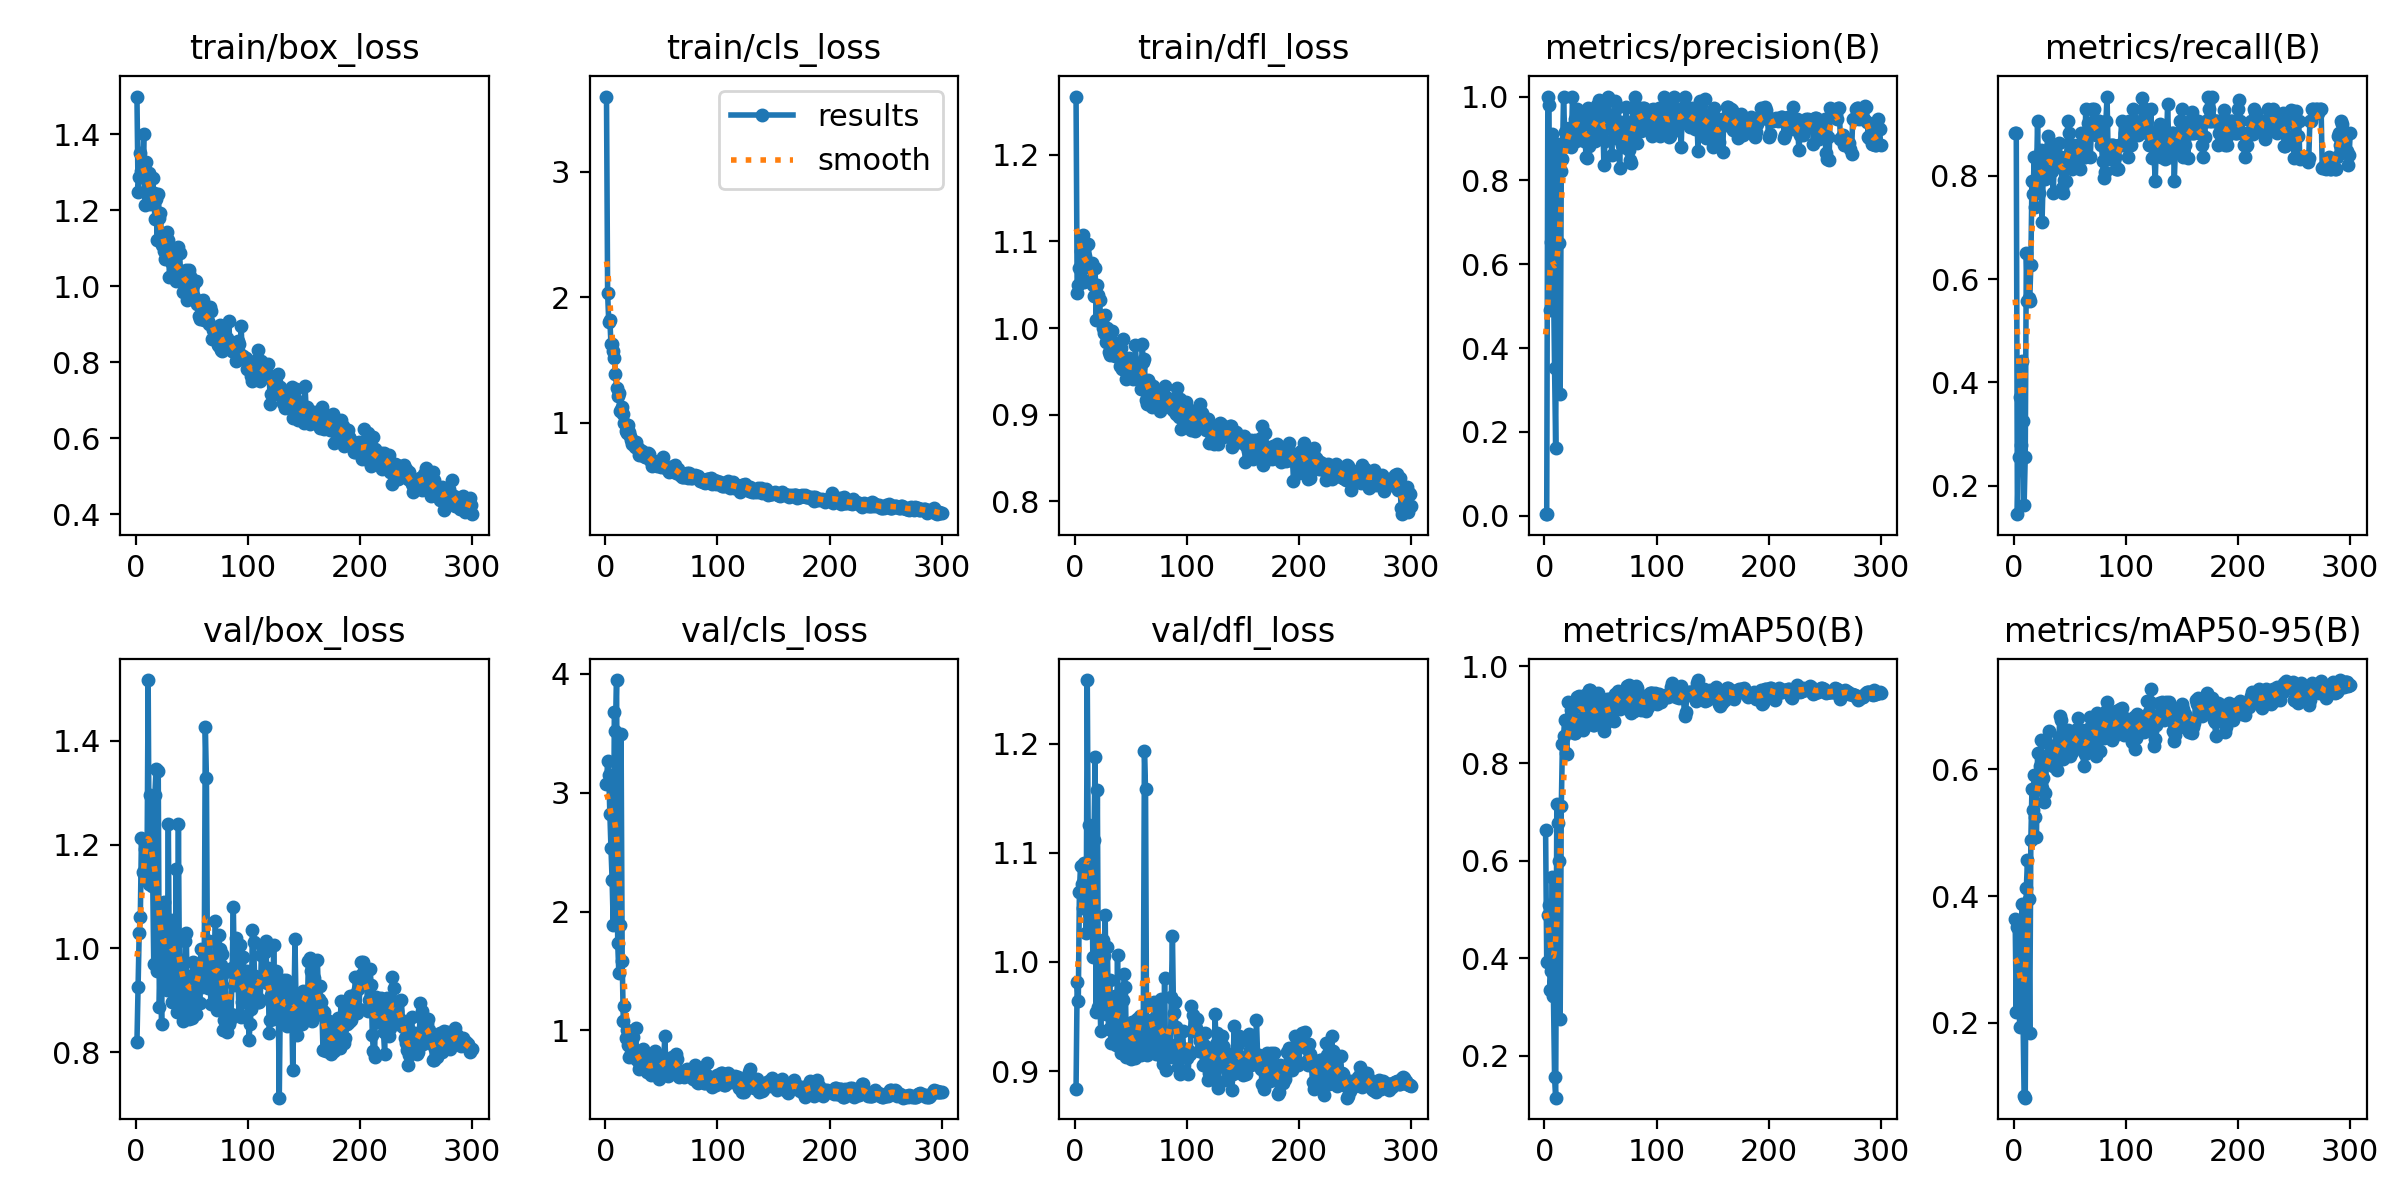

The data file committed next to this chart (first rows):
epoch, train/box_loss, train/cls_loss, train/dfl_loss, metrics/precision(B), metrics/recall(B), metrics/mAP50(B), metrics/mAP50-95(B), val/box_loss, val/cls_loss, val/dfl_loss, lr/pg0, lr/pg1, lr/pg2
1, 1.499, 3.602, 1.267, 0.00362, 0.8837, 0.6638, 0.3642, 0.8204, 3.075, 0.8839, 0.00028, 0.00028, 0.00028
2, 1.248, 2.032, 1.041, 0.00362, 0.8837, 0.392, 0.2164, 0.9261, 3.263, 0.9813, 0.0005781, 0.0005781, 0.0005781
3, 1.286, 1.805, 1.05, 1, 0.1449, 0.4892, 0.3505, 1.03, 3.153, 0.9639, 0.0008742, 0.0008742, 0.0008742
4, 1.351, 1.817, 1.07, 0.9809, 0.2558, 0.5087, 0.3471, 1.061, 2.824, 1.065, 0.001168, 0.001168, 0.001168
5, 1.304, 1.625, 1.089, 0.4896, 0.3721, 0.3355, 0.1939, 1.212, 2.531, 1.088, 0.00146, 0.00146, 0.00146
6, 1.307, 1.625, 1.099, 0.6522, 0.2791, 0.3731, 0.2586, 1.147, 2.268, 1.071, 0.001751, 0.001751, 0.001751
7, 1.401, 1.569, 1.108, 0.9117, 0.4419, 0.5669, 0.387, 1.143, 1.891, 1.05, 0.00196, 0.00196, 0.00196
8, 1.214, 1.511, 1.053, 0.5708, 0.3256, 0.3231, 0.2093, 1.191, 3.676, 1.091, 0.001954, 0.001954, 0.001954
9, 1.327, 1.387, 1.083, 0.3529, 0.1628, 0.1571, 0.08473, 1.167, 3.523, 1.062, 0.001947, 0.001947, 0.001947
10, 1.28, 1.274, 1.071, 0.1607, 0.2558, 0.1137, 0.08168, 1.161, 3.948, 1.026, 0.001941, 0.001941, 0.001941
11, 1.247, 1.211, 1.073, 0.8003, 0.6512, 0.7167, 0.4132, 1.517, 1.733, 1.258, 0.001934, 0.001934, 0.001934
12, 1.297, 1.232, 1.097, 0.8871, 0.5581, 0.6773, 0.4571, 1.125, 1.486, 1.085, 0.001927, 0.001927, 0.001927
13, 1.215, 1.089, 1.075, 0.6511, 0.5643, 0.5988, 0.3951, 1.296, 1.883, 1.125, 0.001921, 0.001921, 0.001921
14, 1.227, 1.1, 1.056, 0.2909, 0.5581, 0.2762, 0.184, 1.12, 3.492, 1.029, 0.001914, 0.001914, 0.001914
15, 1.286, 1.127, 1.075, 0.8221, 0.6279, 0.7116, 0.488, 1.143, 1.583, 1.077, 0.001908, 0.001908, 0.001908
16, 1.244, 1.069, 1.049, 0.8507, 0.7907, 0.8401, 0.5697, 0.9701, 1.077, 1.004, 0.001901, 0.001901, 0.001901
17, 1.178, 0.994, 1.038, 1, 0.7658, 0.8556, 0.5358, 1.296, 1.202, 1.112, 0.001894, 0.001894, 0.001894
18, 1.23, 0.9301, 1.069, 0.9153, 0.8372, 0.889, 0.5909, 1.345, 0.9397, 1.188, 0.001888, 0.001888, 0.001888
19, 1.123, 0.9193, 1.009, 0.8882, 0.7389, 0.8216, 0.5245, 0.9567, 1.003, 0.9542, 0.001881, 0.001881, 0.001881
20, 1.242, 0.977, 1.049, 0.8887, 0.7907, 0.8197, 0.4927, 1.341, 0.8738, 1.157, 0.001875, 0.001875, 0.001875
21, 1.178, 0.9219, 1.038, 0.8931, 0.907, 0.9253, 0.6267, 0.8869, 0.775, 0.9584, 0.001868, 0.001868, 0.001868
22, 1.193, 0.8925, 1.033, 0.9241, 0.7674, 0.8693, 0.5929, 0.987, 0.8657, 0.9819, 0.001861, 0.001861, 0.001861
23, 1.109, 0.8597, 1.008, 0.9058, 0.8372, 0.8808, 0.6062, 0.8544, 0.8128, 0.9368, 0.001855, 0.001855, 0.001855
24, 1.109, 0.8309, 1.009, 0.8797, 0.8505, 0.9097, 0.6471, 1.066, 0.806, 0.9867, 0.001848, 0.001848, 0.001848
25, 1.093, 0.855, 1, 1, 0.7111, 0.8662, 0.5711, 1.09, 0.9416, 1.02, 0.001842, 0.001842, 0.001842
26, 1.07, 0.8044, 0.9949, 0.9195, 0.7973, 0.8627, 0.5865, 0.932, 0.7659, 1.005, 0.001835, 0.001835, 0.001835
27, 1.113, 0.8469, 1.015, 0.9466, 0.8139, 0.8623, 0.5484, 1.052, 1.018, 1.043, 0.001828, 0.001828, 0.001828
28, 1.141, 0.7937, 0.9841, 0.8951, 0.7938, 0.8898, 0.5629, 0.9202, 0.7488, 0.9524, 0.001822, 0.001822, 0.001822
29, 1.12, 0.7962, 1.001, 0.9696, 0.8372, 0.9366, 0.617, 1.24, 0.7642, 1.014, 0.001815, 0.001815, 0.001815
30, 1.023, 0.7428, 0.9722, 0.9263, 0.8775, 0.9319, 0.6227, 0.9261, 0.6771, 0.9383, 0.001809, 0.001809, 0.001809
31, 1.064, 0.7832, 0.9695, 0.9207, 0.8372, 0.938, 0.6604, 1.055, 0.6928, 0.9831, 0.001802, 0.001802, 0.001802
32, 1.093, 0.7406, 0.9867, 0.9485, 0.856, 0.9177, 0.6377, 0.8964, 0.7386, 0.926, 0.001795, 0.001795, 0.001795
33, 1.089, 0.7757, 0.9971, 0.9429, 0.8139, 0.9195, 0.6177, 0.9649, 0.7018, 0.9394, 0.001789, 0.001789, 0.001789
34, 1.05, 0.7574, 0.9758, 0.9457, 0.8101, 0.869, 0.6164, 1.011, 0.8453, 0.9661, 0.001782, 0.001782, 0.001782
35, 1.028, 0.7287, 0.9692, 0.8951, 0.7674, 0.8932, 0.605, 0.9244, 0.7413, 0.9287, 0.001776, 0.001776, 0.001776
36, 1.012, 0.7278, 0.9679, 0.9229, 0.8348, 0.9396, 0.6075, 1.153, 0.6907, 0.969, 0.001769, 0.001769, 0.001769
37, 1.044, 0.7401, 0.9777, 0.8569, 0.8352, 0.9125, 0.629, 0.8771, 0.6501, 0.9242, 0.001762, 0.001762, 0.001762
38, 1.103, 0.7593, 0.9791, 0.8531, 0.8372, 0.8884, 0.5993, 1.24, 0.7856, 1.007, 0.001756, 0.001756, 0.001756
39, 1.088, 0.75, 0.9816, 0.9726, 0.8246, 0.9096, 0.643, 0.9117, 0.6468, 0.9283, 0.001749, 0.001749, 0.001749
40, 1.031, 0.7046, 0.9563, 0.8814, 0.8642, 0.9506, 0.6509, 0.9779, 0.6615, 0.959, 0.001743, 0.001743, 0.001743
41, 1.019, 0.6901, 0.9771, 0.9138, 0.8372, 0.9502, 0.6848, 0.8751, 0.6208, 0.9164, 0.001736, 0.001736, 0.001736
42, 0.9857, 0.6532, 0.9529, 0.9616, 0.8372, 0.9311, 0.6781, 0.8605, 0.7374, 0.9347, 0.001729, 0.001729, 0.001729
43, 1.022, 0.6937, 0.987, 0.9435, 0.7769, 0.8787, 0.6457, 0.8982, 0.7601, 0.9649, 0.001723, 0.001723, 0.001723
44, 1.007, 0.6786, 0.966, 0.9086, 0.7674, 0.8792, 0.6171, 1.014, 0.8236, 0.9892, 0.001716, 0.001716, 0.001716
45, 1.043, 0.6885, 0.9659, 0.8948, 0.7913, 0.8892, 0.6206, 1.031, 0.7324, 0.9773, 0.00171, 0.00171, 0.00171
46, 0.9647, 0.6569, 0.9409, 0.9165, 0.7907, 0.8935, 0.6358, 0.8941, 0.6339, 0.9126, 0.001703, 0.001703, 0.001703
47, 1.042, 0.6726, 0.9446, 0.9808, 0.8372, 0.9211, 0.6292, 0.865, 0.636, 0.9178, 0.001696, 0.001696, 0.001696
48, 1.028, 0.6921, 0.9652, 0.9667, 0.907, 0.9456, 0.6626, 0.9153, 0.5936, 0.9346, 0.00169, 0.00169, 0.00169
49, 1.008, 0.657, 0.9491, 0.991, 0.8837, 0.9186, 0.6418, 0.9468, 0.6675, 0.9326, 0.001683, 0.001683, 0.001683
50, 0.9793, 0.6427, 0.9562, 0.9732, 0.8432, 0.9114, 0.6216, 0.8665, 0.7651, 0.9115, 0.001677, 0.001677, 0.001677
51, 1.004, 0.7224, 0.9632, 0.9405, 0.8605, 0.9209, 0.6456, 0.9734, 0.6803, 0.9446, 0.00167, 0.00167, 0.00167
52, 0.9714, 0.646, 0.9417, 0.9464, 0.8139, 0.924, 0.6277, 0.9359, 0.7266, 0.9403, 0.001663, 0.001663, 0.001663
53, 1.013, 0.6543, 0.9486, 0.8369, 0.8605, 0.8668, 0.6308, 0.9286, 0.9515, 0.922, 0.001657, 0.001657, 0.001657
54, 1.014, 0.6404, 0.9805, 0.8941, 0.8372, 0.8813, 0.6432, 0.8736, 0.7105, 0.912, 0.00165, 0.00165, 0.00165
55, 0.9539, 0.6392, 0.9499, 0.9472, 0.8337, 0.9147, 0.639, 0.967, 0.6937, 0.9478, 0.001644, 0.001644, 0.001644
56, 0.921, 0.623, 0.9449, 0.9238, 0.8605, 0.9318, 0.664, 0.9639, 0.6148, 0.9192, 0.001637, 0.001637, 0.001637
57, 0.9126, 0.6048, 0.9422, 1, 0.8347, 0.9204, 0.6808, 0.8956, 0.6723, 0.9195, 0.00163, 0.00163, 0.00163
58, 0.9201, 0.6418, 0.9542, 0.9474, 0.8605, 0.9324, 0.6485, 0.9983, 0.7423, 0.9504, 0.001624, 0.001624, 0.001624
59, 0.9206, 0.6104, 0.9293, 0.9284, 0.8139, 0.8931, 0.6598, 0.925, 0.7724, 0.9144, 0.001617, 0.001617, 0.001617
60, 0.9626, 0.6435, 0.9816, 0.8604, 0.8837, 0.8929, 0.6481, 0.9326, 0.7373, 0.9292, 0.001611, 0.001611, 0.001611
... 240 more rows
